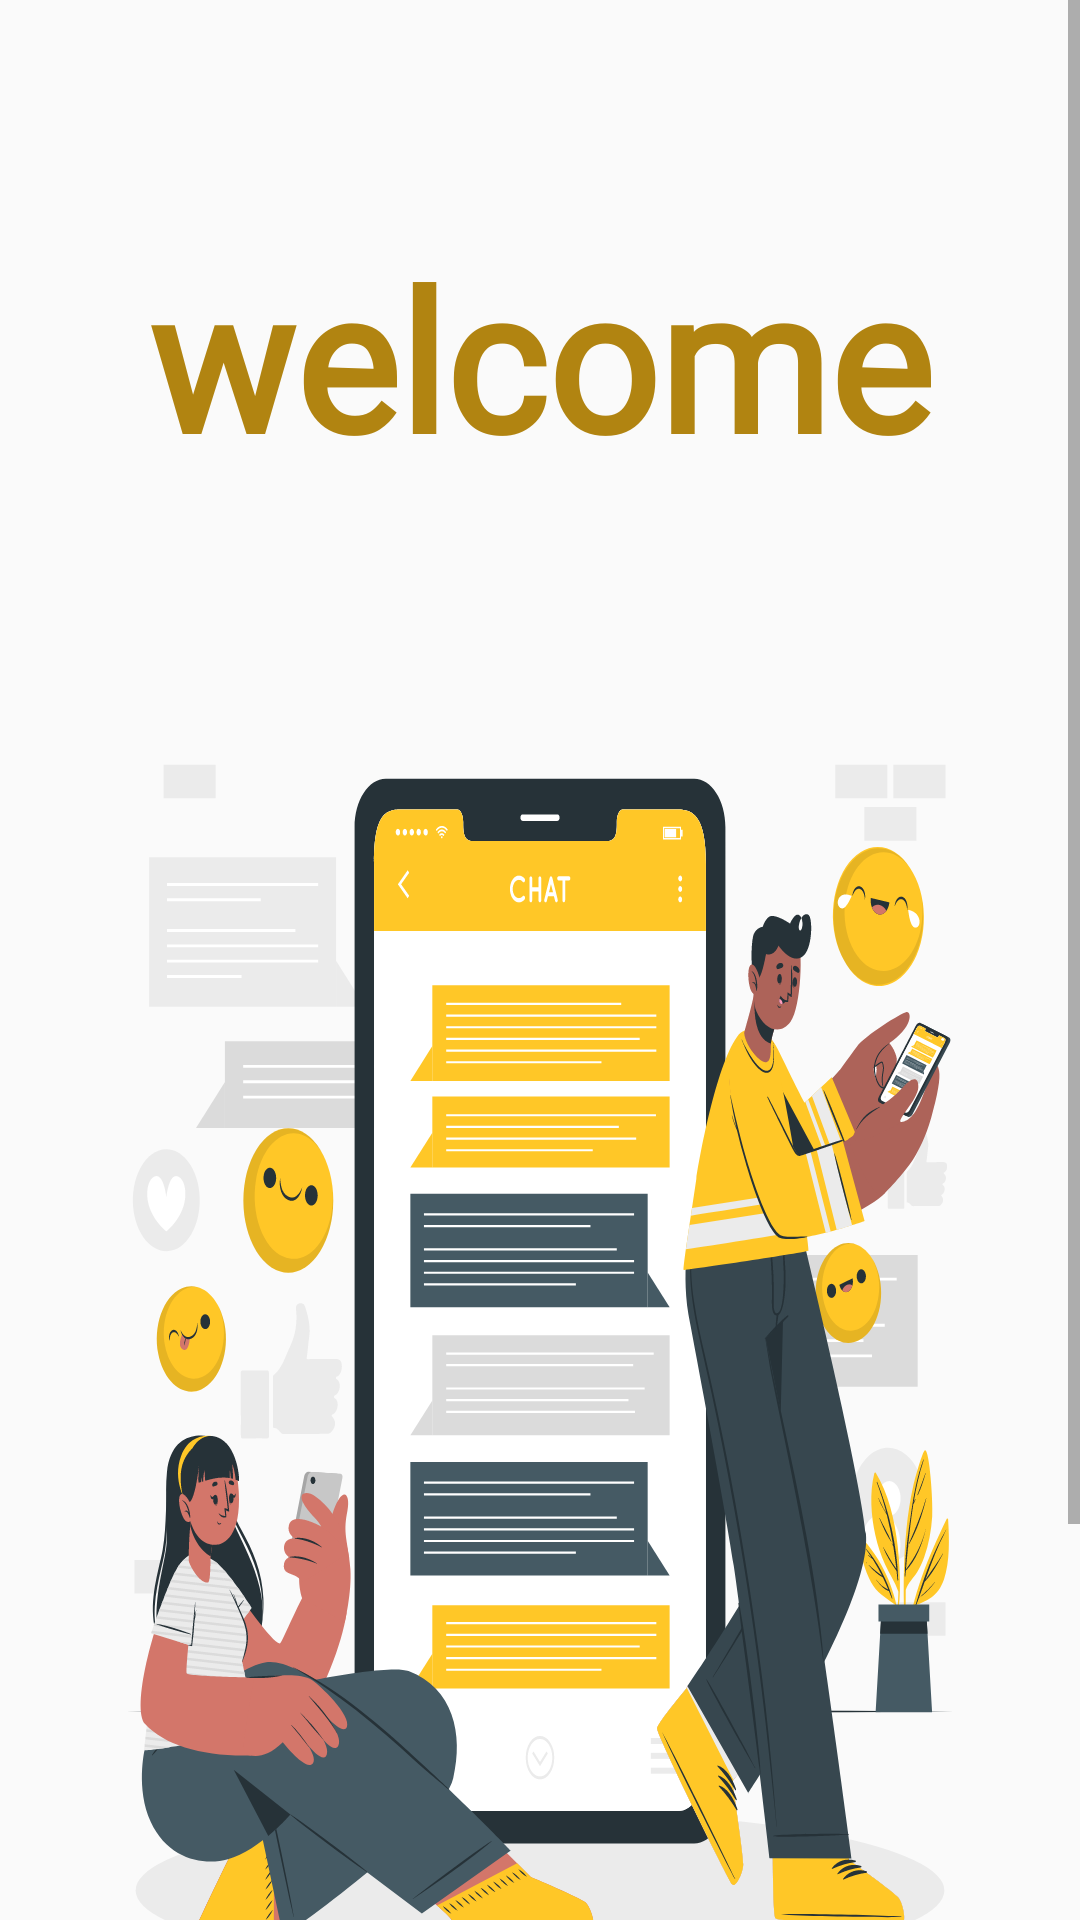

Reconstruct the res/layout file that produces this screen, plus the resources it refers to.
<!-- AndroidManifest.xml: application theme Theme.VisionConnect -->
<!-- res/layout/activity_start_screen.xml -->
<?xml version="1.0" encoding="utf-8"?>
<androidx.constraintlayout.widget.ConstraintLayout
    xmlns:android="http://schemas.android.com/apk/res/android"
    xmlns:app="http://schemas.android.com/apk/res-auto"
    xmlns:tools="http://schemas.android.com/tools"
    android:id="@+id/main"
    android:layout_width="match_parent"
    android:layout_height="match_parent"
    tools:context=".startScreen">

    <ScrollView
        android:layout_width="match_parent"
        android:layout_height="match_parent">

        
        <LinearLayout
            android:layout_width="match_parent"
            android:layout_height="wrap_content"
            android:orientation="vertical"
            android:padding="16dp">

            <TextView
                android:id="@+id/welcomeText"
                android:layout_width="wrap_content"
                android:layout_height="wrap_content"
                android:text="welcome"
                android:gravity="center_horizontal"
                android:layout_marginTop="60dp"
                android:textStyle="bold"
                android:textSize="65dp"
                android:textColor="@color/d_baidge"
                android:fontFamily="@font/fredoka"
                android:layout_gravity="center_horizontal"/>

            <ImageView
                android:id="@+id/startScreenImage"
                android:layout_width="wrap_content"
                android:layout_height="wrap_content"
                android:scaleType="fitXY"
                android:layout_marginTop="40dp"
                android:src="@drawable/startscreenimage"
                android:layout_gravity="center_horizontal"/>

            <LinearLayout
                android:layout_width="match_parent"
                android:layout_height="wrap_content"
                android:layout_marginTop="40dp"
                android:layout_marginLeft="15dp"
                android:layout_marginRight="15dp"
                android:orientation="horizontal">

                <androidx.appcompat.widget.AppCompatButton
                    android:id="@+id/SSRegister"
                    android:layout_width="0dp"
                    android:layout_height="wrap_content"
                    android:text="sign up"
                    android:layout_weight="1"
                    android:background="@drawable/button_style"
                    android:layout_marginRight="8dp"
                    android:fontFamily="@font/fredoka"
                    android:textSize="18sp"
                    android:textStyle="bold"/>

                <androidx.appcompat.widget.AppCompatButton
                    android:id="@+id/SSlogin"
                    android:layout_width="0dp"
                    android:layout_height="wrap_content"
                    android:text="log in"
                    android:background="@drawable/button_style"
                    android:layout_marginLeft="8dp"
                    android:layout_weight="1"
                    android:fontFamily="@font/fredoka"
                    android:textSize="18sp"
                    android:textStyle="bold"/>

            </LinearLayout>

        </LinearLayout>

    </ScrollView>

</androidx.constraintlayout.widget.ConstraintLayout>
<!-- resources referenced by this layout -->
<resources>
  <color name="d_baidge">#B18411</color>
  <!-- drawable button_style (drawable) -->
  <?xml version="1.0" encoding="utf-8"?>
  <shape
      xmlns:android="http://schemas.android.com/apk/res/android">
      <rect android:width="300dp"
          android:height="300dp"/>
      <corners android:radius="20dp" />
      <stroke android:color="@color/black"
          android:width="1dp"/>
      <solid android:color="#F3CA65"/>
  
  </shape>
  <!-- drawable startscreenimage: vector/xml drawable (drawable, 96263 chars, omitted) -->
  <style name="Theme.VisionConnect" parent="Theme.MaterialComponents.DayNight.DarkActionBar.Bridge">
          
          <item name="colorPrimary">@color/purple_500</item>
          <item name="colorPrimaryVariant">@color/purple_700</item>
          <item name="colorOnPrimary">@color/white</item>
          
          <item name="colorSecondary">@color/teal_200</item>
          <item name="colorSecondaryVariant">@color/teal_700</item>
          <item name="colorOnSecondary">@color/black</item>
          
          <item name="android:statusBarColor">?attr/colorPrimaryVariant</item>
          
      </style>
  <color name="black">#FF000000</color>
  <color name="purple_500">#FF6200EE</color>
  <color name="purple_700">#FF3700B3</color>
  <color name="white">#FFFFFF</color>
  <color name="teal_200">#FF03DAC5</color>
  <color name="teal_700">#FF018786</color>
</resources>
